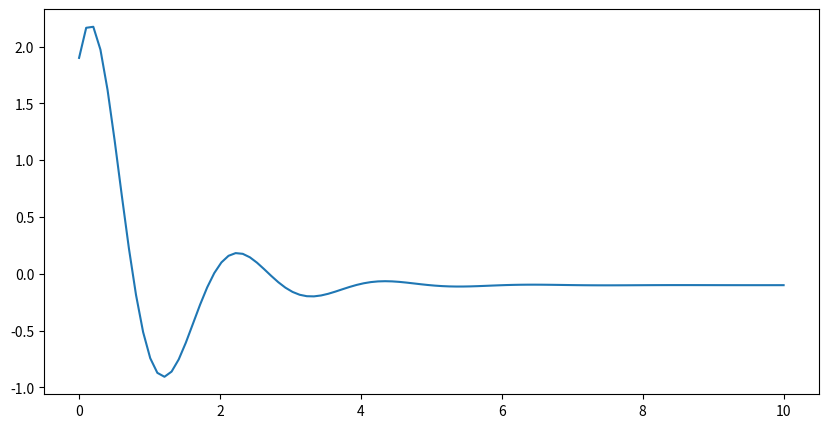

Write the Python code that produced this figure.
"""
Metodo Quasi-Newton (Pergunta 1.a))
Sejam:
f:Funcao
d:numero arbitrario
x0:aproximacao inicial
e:tolerancia de erro
m:numero maximo de iteracoes  
erro: diferenca de duas iteracoes  

"""

def metodoquasinewton(f,d,x0,e,m):
    i=1
    erro=1
    if abs(f(x0))<=e:
        return x0
    print("i\t x0\t\t f(x0)\t\t erro\t")
    while erro>e and i<=m:
        x1=x0-((d/(f(x0+d)-f(x0)))*f(x0))
        erro=abs(x1-x0)
        print("%d\t %e\t %e\t %e"%(i,x1,f(x1),erro))
        if abs(erro)<=e:
            return x1
        x0=x1
        i=i+1
    
    if i>m:
        print("Numero de iteracoes ultrapassadas")
    return x1

    
    
def f(x):
    return x**(2) -1

"""
Pergunta 1.b) - Teórica
Seja g(x)=x-((d/(f(x+d)-f(x)))*f(x))
Metodo do ponto fixo:
x(n+1)-z=g(x(n))-g(z)=g'(rn)*(x(n)-z), com rn entre z e xn
Deste modo, no limite(quando n tender para infinito):
lim(n->oo) [abs(x(n+1)-z)/abs(x(n)-z)] = lim(n->oo) abs(g'(rn))=g'(z)

Pode ainda concluir-se que o ponto fixo de g(x) corresponde a uma raiz da funcao f.
(f(z)=0 => g(z)=z)
Assim, podemos concluir que o metodo apresenta convergencia linear (ordem 1) e
o seu coeficiente assimptotico de convergencia é dado pela derivada de g, isto
é, g'(z):
    
Onde:
g'(x)=1-(d*f'(x)*(f(x+d)-f(x))-d*f(x)*(f'(x+d)-f'(x)))/((f(x+d)-f(x))^2)
Como f(z)=0:
g'(z)=1-(d*f'(z)*(f(z+d)))/(f(z+d))^2
Deste modo, g'(z) será menor quanto maior for o valor de d.
    
"""    
"""
Pergunta 2.a)
B=2; k=1; a=3; r>0
Com os valores de d=  e r= obtivémos o 1º intervalo que verifica W(r)>=0.1
Com os valores de d=  e r= obtivémos o 2º intervalo que verifica w(r)>=0.1
"""
import math
import matplotlib.pyplot as plt
import numpy as np

r = np.linspace(0, 10, 100) 
W = 2*np.exp(-r)*np.sin(3*r)+2*np.exp(-r)*np.cos(3*r)-0.1

#Size of the plot
fig = plt.figure(figsize = (10, 5)) 
# Create the plot 
plt.plot(r, W)   
# Show the plot 
plt.show() 


def W(r):
    return 2*math.exp(-r)*math.sin(3*r)+2*math.exp(-r)*math.cos(3*r)

#pode se usar na entrada inicial do metodoquasinewton (lambda r:W(r),d,x0,e,m),
#onde W(r) é qualquer funcao